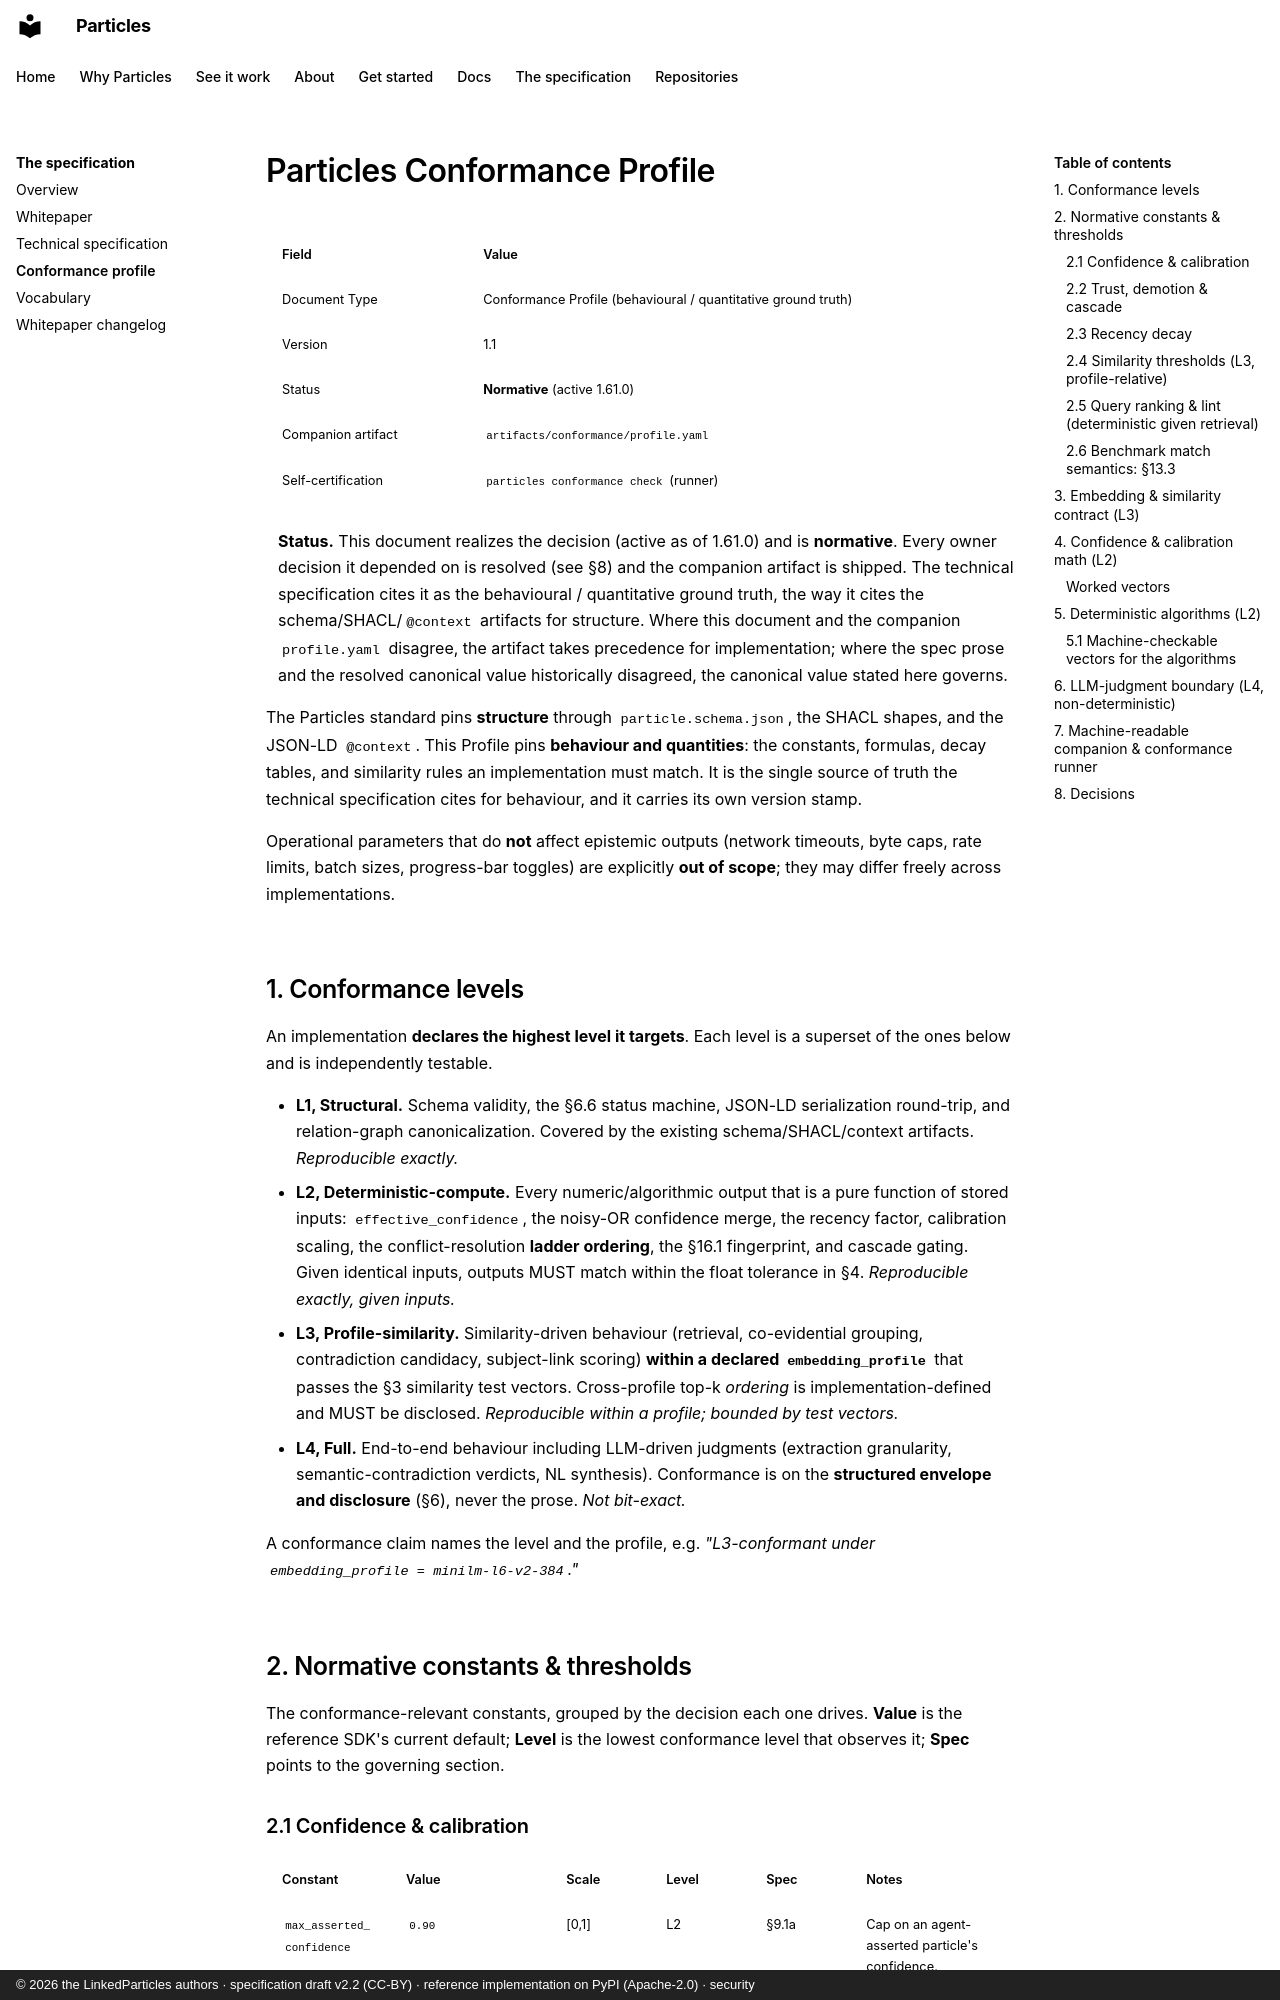

repository: LinkedParticles/particles-standard · page: spec/conformance-profile/index.html · generator: mkdocs · copyright: © 2026 the LinkedParticles authors · specification draft v2.2 (CC-BY) · reference implementation on PyPI (Apache-2.0) · security

# Particles Conformance Profile

| Field | Value |
|---|---|
| Document Type | Conformance Profile (behavioural / quantitative ground truth) |
| Version | 1.1 |
| Status | **Normative** (active 1.61.0) |
| Companion artifact | `artifacts/conformance/profile.yaml` |
| Self-certification | `particles conformance check` (runner) |

> **Status.** This document realizes the decision (active as of
> 1.61.0) and is **normative**. Every owner decision it depended on is resolved
> (see §8) and the companion artifact is shipped. The technical specification
> cites it as the behavioural / quantitative ground truth, the way it cites the
> schema/SHACL/`@context` artifacts for structure. Where this document and the
> companion `profile.yaml` disagree, the artifact takes precedence for
> implementation; where the spec prose and the resolved canonical value
> historically disagreed, the canonical value stated here governs.

The Particles standard pins **structure** through `particle.schema.json`, the
SHACL shapes, and the JSON-LD `@context`. This Profile pins **behaviour and
quantities**: the constants, formulas, decay tables, and similarity rules an
implementation must match. It is the single source of truth the technical
specification cites for behaviour, and it carries its own version stamp.

Operational parameters that do **not** affect epistemic outputs (network
timeouts, byte caps, rate limits, batch sizes, progress-bar toggles) are
explicitly **out of scope**; they may differ freely across implementations.

---

## 1. Conformance levels

An implementation **declares the highest level it targets**. Each level is a
superset of the ones below and is independently testable.

- **L1, Structural.** Schema validity, the §6.6 status machine, JSON-LD
  serialization round-trip, and relation-graph canonicalization. Covered by the
  existing schema/SHACL/context artifacts. *Reproducible exactly.*
- **L2, Deterministic-compute.** Every numeric/algorithmic output that is a
  pure function of stored inputs: `effective_confidence`, the noisy-OR
  confidence merge, the recency factor, calibration scaling, the
  conflict-resolution **ladder ordering**, the §16.1 fingerprint, and cascade
  gating. Given identical inputs, outputs MUST match within the float tolerance
  in §4. *Reproducible exactly, given inputs.*
- **L3, Profile-similarity.** Similarity-driven behaviour (retrieval,
  co-evidential grouping, contradiction candidacy, subject-link scoring)
  **within a declared `embedding_profile`** that passes the §3 similarity test
  vectors. Cross-profile top-k *ordering* is implementation-defined and MUST be
  disclosed. *Reproducible within a profile; bounded by test vectors.*
- **L4, Full.** End-to-end behaviour including LLM-driven judgments (extraction
  granularity, semantic-contradiction verdicts, NL synthesis). Conformance is on
  the **structured envelope and disclosure** (§6), never the prose. *Not
  bit-exact.*

A conformance claim names the level and the profile, e.g. *"L3-conformant under
`embedding_profile = minilm-l6-v2-384`."*

---

## 2. Normative constants & thresholds

The conformance-relevant constants, grouped by the decision each one drives.
**Value** is the reference SDK's current default; **Level** is the lowest
conformance level that observes it; **Spec** points to the governing section.

### 2.1 Confidence & calibration

| Constant | Value | Scale | Level | Spec | Notes |
|---|---|---|---|---|---|
| `max_asserted_confidence` | `0.90` | [0,1] | L2 | §9.1a | Cap on an agent-asserted particle's confidence. |
| calibration temperature bound | `[0.01, 10.0]` | T | L2 | §14.3 | Bounded NLL optimiser interval (`calibration.py`); confirmed. |
| `calibration_source` enum | `EXTRACTOR_DIRECT` / `CALIBRATED_BENCHMARK` / `HUMAN_REVIEW` | enum | L1 | §6.3 | Trust ordering low→high. |
